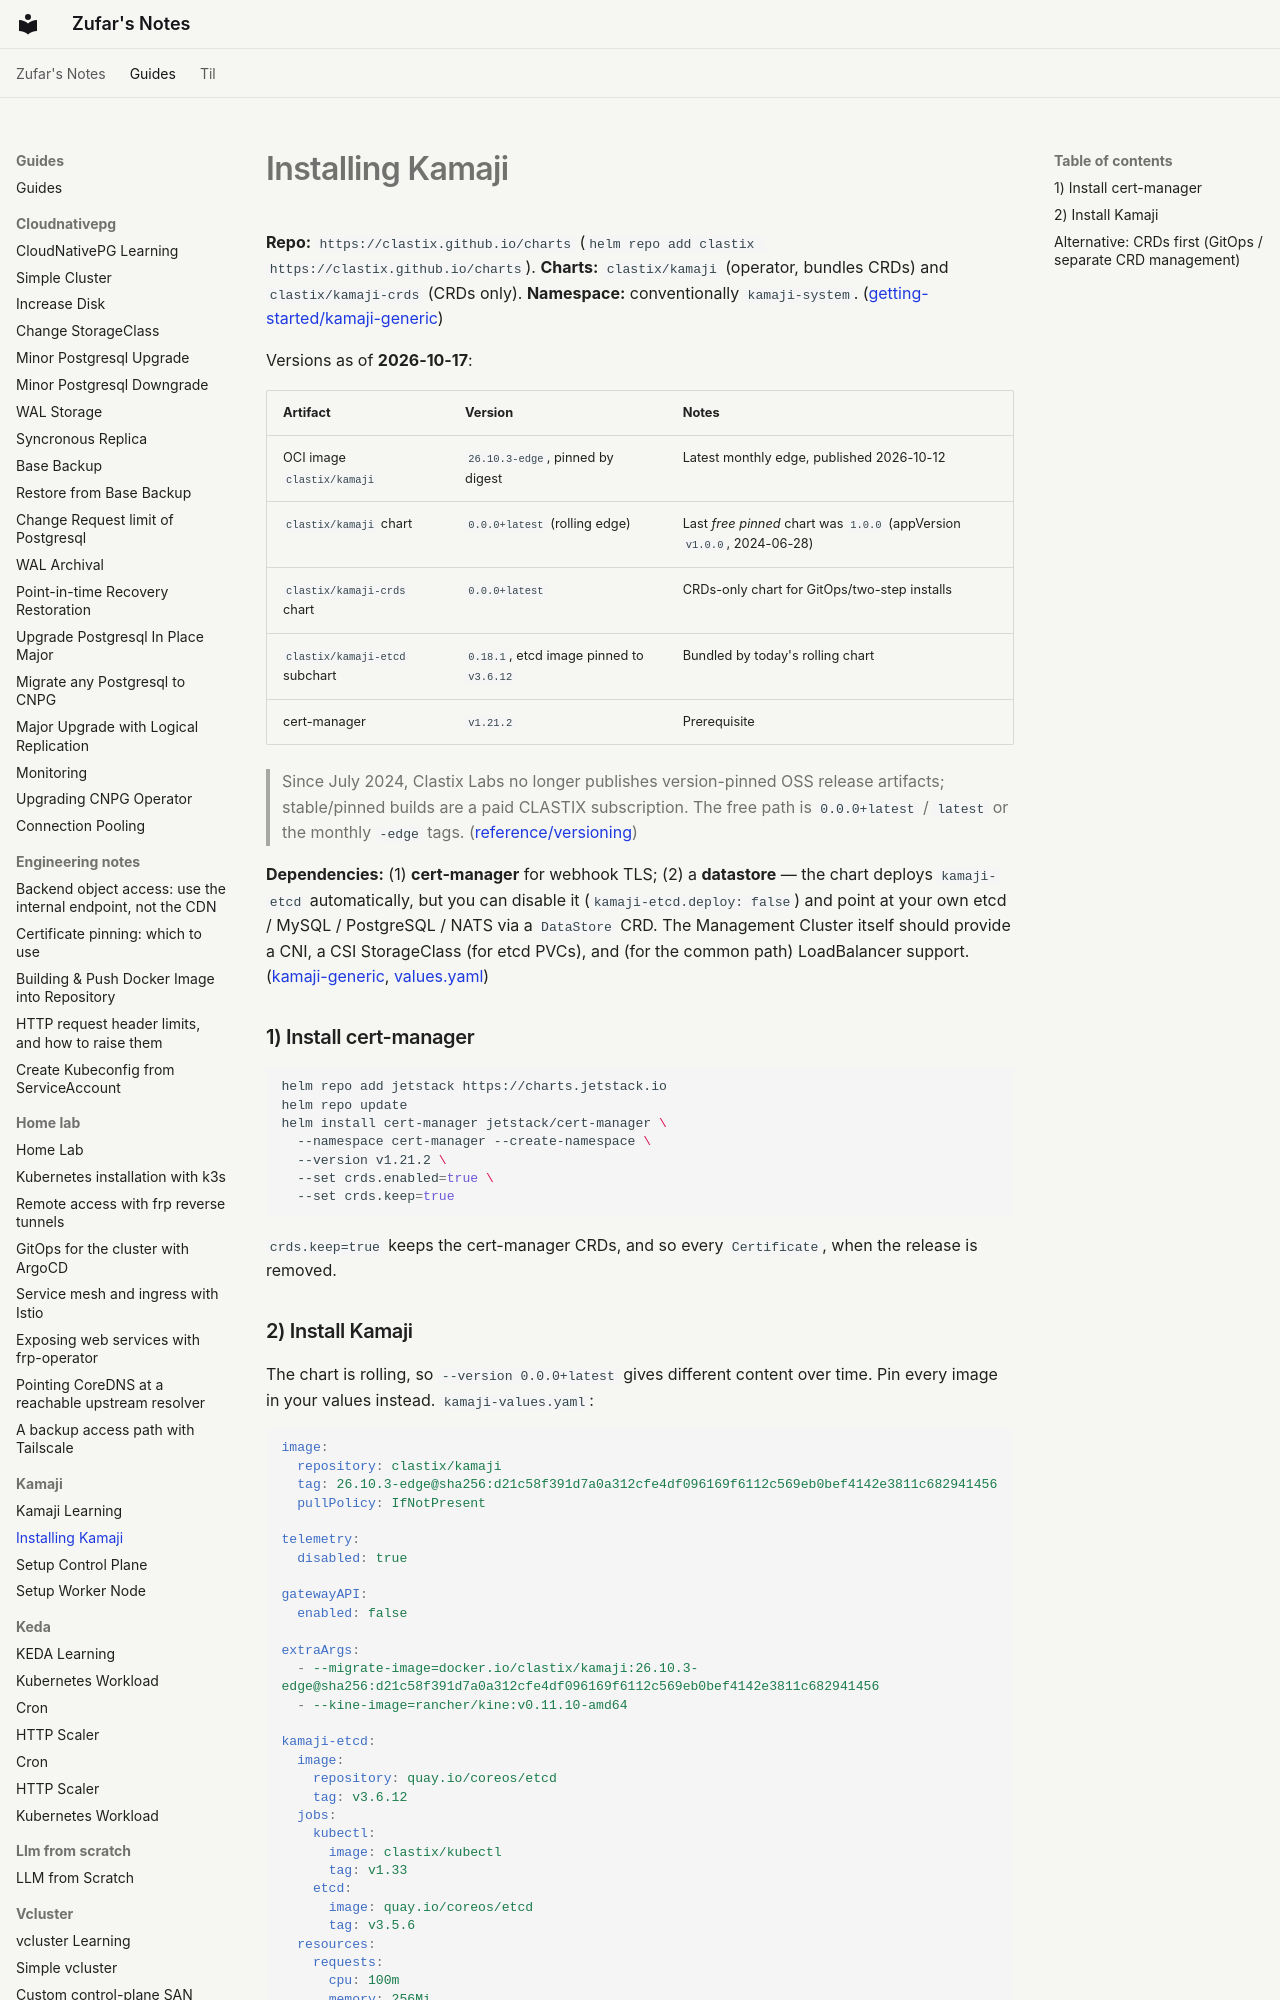

repository: zufardhiyaulhaq/notes · page: guides/kamaji/00-installing-kamaji/index.html · generator: mkdocs

# Installing Kamaji

**Repo:** `https://clastix.github.io/charts` (`helm repo add clastix https://clastix.github.io/charts`). **Charts:** `clastix/kamaji` (operator, bundles CRDs) and `clastix/kamaji-crds` (CRDs only). **Namespace:** conventionally `kamaji-system`. ([getting-started/kamaji-generic](https://kamaji.clastix.io/getting-started/kamaji-generic/))

Versions as of **2026-10-17**:

| Artifact | Version | Notes |
|-|-|-|
| OCI image `clastix/kamaji` | `26.10.3-edge`, pinned by digest | Latest monthly edge, published 2026-10-12 |
| `clastix/kamaji` chart | `0.0.0+latest` (rolling edge) | Last *free pinned* chart was `1.0.0` (appVersion `v1.0.0`, 2024-06-28) |
| `clastix/kamaji-crds` chart | `0.0.0+latest` | CRDs-only chart for GitOps/two-step installs |
| `clastix/kamaji-etcd` subchart | `0.18.1`, etcd image pinned to `v3.6.12` | Bundled by today's rolling chart |
| cert-manager | `v1.21.2` | Prerequisite |

> Since July 2024, Clastix Labs no longer publishes version-pinned OSS release artifacts; stable/pinned builds are a paid CLASTIX subscription. The free path is `0.0.0+latest` / `latest` or the monthly `-edge` tags. ([reference/versioning](https://kamaji.clastix.io/reference/versioning/))

**Dependencies:** (1) **cert-manager** for webhook TLS; (2) a **datastore** — the chart deploys `kamaji-etcd` automatically, but you can disable it (`kamaji-etcd.deploy: false`) and point at your own etcd / MySQL / PostgreSQL / NATS via a `DataStore` CRD. The Management Cluster itself should provide a CNI, a CSI StorageClass (for etcd PVCs), and (for the common path) LoadBalancer support. ([kamaji-generic](https://kamaji.clastix.io/getting-started/kamaji-generic/), [values.yaml](https://github.com/clastix/kamaji/blob/26.10.2-edge/charts/kamaji/values.yaml))

### 1) Install cert-manager

```bash
helm repo add jetstack https://charts.jetstack.io
helm repo update
helm install cert-manager jetstack/cert-manager \
  --namespace cert-manager --create-namespace \
  --version v1.21.2 \
  --set crds.enabled=true \
  --set crds.keep=true
```

`crds.keep=true` keeps the cert-manager CRDs, and so every `Certificate`, when the release is removed.
